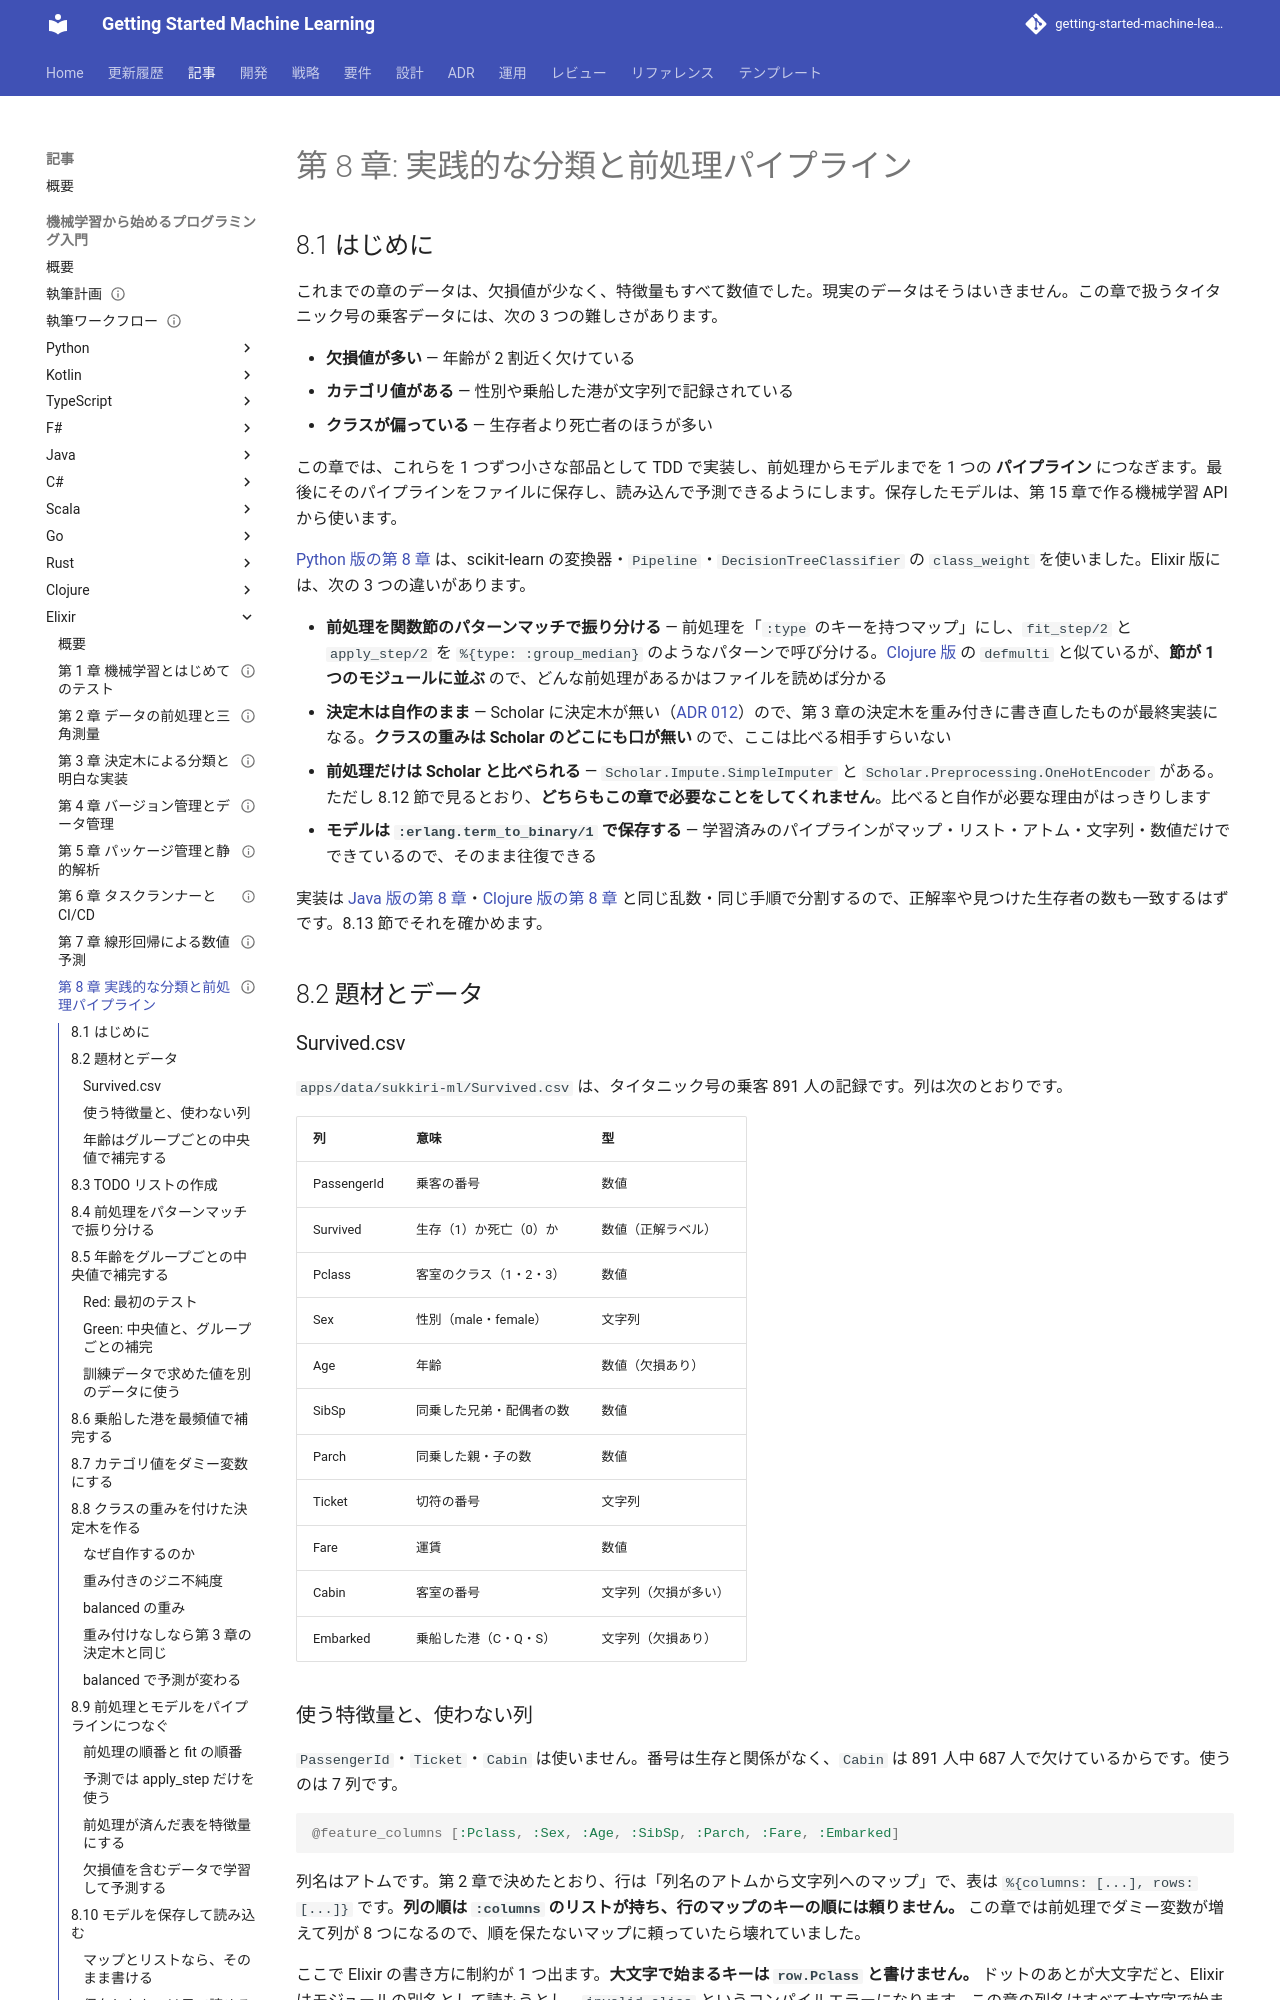

repository: k2works/getting-started-machine-learning · page: article/getting-start-ml/elixir/08-classification-and-preprocessing-pipeline/index.html · generator: mkdocs

---
type: Article
title: "第 8 章: 実践的な分類と前処理パイプライン"
description: "Survived データのグループ別中央値・最頻値の補完とダミー変数化を関数節のパターンマッチで振り分ける前処理にまとめ、クラスの重みを付けた決定木と :erlang.term_to_binary によるモデルの保存・読み込みを Elixir で TDD で実装し、Scholar の SimpleImputer・OneHotEncoder と突き合わせる。"
tags: [article,getting-start-ml,elixir]
status: draft
generated: { by: claude-code/claude-opus-5, at: 2026-09-23T00:00:00Z }
---

# 第 8 章: 実践的な分類と前処理パイプライン

## 8.1 はじめに

これまでの章のデータは、欠損値が少なく、特徴量もすべて数値でした。現実のデータはそうはいきません。この章で扱うタイタニック号の乗客データには、次の 3 つの難しさがあります。

- **欠損値が多い** — 年齢が 2 割近く欠けている
- **カテゴリ値がある** — 性別や乗船した港が文字列で記録されている
- **クラスが偏っている** — 生存者より死亡者のほうが多い

この章では、これらを 1 つずつ小さな部品として TDD で実装し、前処理からモデルまでを 1 つの **パイプライン** につなぎます。最後にそのパイプラインをファイルに保存し、読み込んで予測できるようにします。保存したモデルは、第 15 章で作る機械学習 API から使います。

[Python 版の第 8 章](../python/08-classification-and-preprocessing-pipeline.md) は、scikit-learn の変換器・`Pipeline`・`DecisionTreeClassifier` の `class_weight` を使いました。Elixir 版には、次の 3 つの違いがあります。

- **前処理を関数節のパターンマッチで振り分ける** — 前処理を「`:type` のキーを持つマップ」にし、`fit_step/2` と `apply_step/2` を `%{type: :group_median}` のようなパターンで呼び分ける。[Clojure 版](../clojure/08-classification-and-preprocessing-pipeline.md) の `defmulti` と似ているが、**節が 1 つのモジュールに並ぶ** ので、どんな前処理があるかはファイルを読めば分かる
- **決定木は自作のまま** — Scholar に決定木が無い（[ADR 012](../../../adr/012-elixir-ml-libraries.md)）ので、第 3 章の決定木を重み付きに書き直したものが最終実装になる。**クラスの重みは Scholar のどこにも口が無い** ので、ここは比べる相手すらいない
- **前処理だけは Scholar と比べられる** — `Scholar.Impute.SimpleImputer` と `Scholar.Preprocessing.OneHotEncoder` がある。ただし 8.12 節で見るとおり、**どちらもこの章で必要なことをしてくれません**。比べると自作が必要な理由がはっきりします
- **モデルは `:erlang.term_to_binary/1` で保存する** — 学習済みのパイプラインがマップ・リスト・アトム・文字列・数値だけでできているので、そのまま往復できる

実装は [Java 版の第 8 章](../java/08-classification-and-preprocessing-pipeline.md)・[Clojure 版の第 8 章](../clojure/08-classification-and-preprocessing-pipeline.md) と同じ乱数・同じ手順で分割するので、正解率や見つけた生存者の数も一致するはずです。8.13 節でそれを確かめます。

## 8.2 題材とデータ

### Survived.csv

`apps/data/sukkiri-ml/Survived.csv` は、タイタニック号の乗客 891 人の記録です。列は次のとおりです。

| 列 | 意味 | 型 |
|----|------|----|
| PassengerId | 乗客の番号 | 数値 |
| Survived | 生存（1）か死亡（0）か | 数値（正解ラベル） |
| Pclass | 客室のクラス（1・2・3） | 数値 |
| Sex | 性別（male・female） | 文字列 |
| Age | 年齢 | 数値（欠損あり） |
| SibSp | 同乗した兄弟・配偶者の数 | 数値 |
| Parch | 同乗した親・子の数 | 数値 |
| Ticket | 切符の番号 | 文字列 |
| Fare | 運賃 | 数値 |
| Cabin | 客室の番号 | 文字列（欠損が多い） |
| Embarked | 乗船した港（C・Q・S） | 文字列（欠損あり） |
